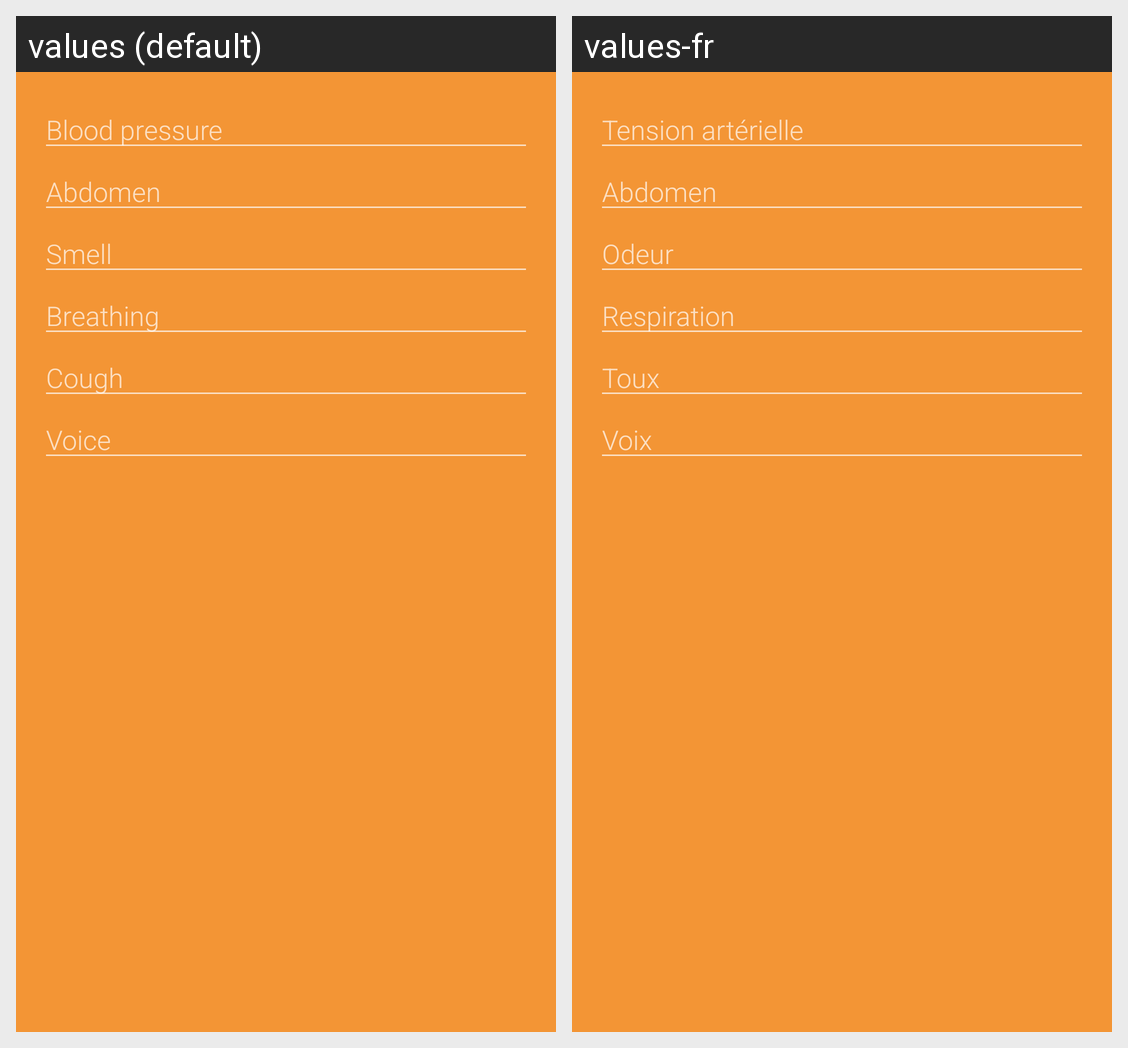

For this localized Android screen grid, give each drawn string resource with its value in every locale shown.
Android screen res/layout/activity_auscultation.xml rendered under 2 locales, left to right: values (default), values-fr. Device: Nexus 5 (rendered at 1080×1920; each locale shown at half size, 540×960, under a caption strip naming it); theme AppTheme.
Strings drawn on this screen, with the default value and each locale's value (text and hints the layout hard-codes, and strings that could not be matched under every locale, appear in the picture but are not listed):

ausc_blood_pressure
  values: Blood pressure
  values-fr: Tension artérielle

ausc_abdomen
  values: Abdomen
  values-fr: Abdomen

ausc_smell
  values: Smell
  values-fr: Odeur

ausc_breathing
  values: Breathing
  values-fr: Respiration

ausc_cough
  values: Cough
  values-fr: Toux

ausc_voice
  values: Voice
  values-fr: Voix
